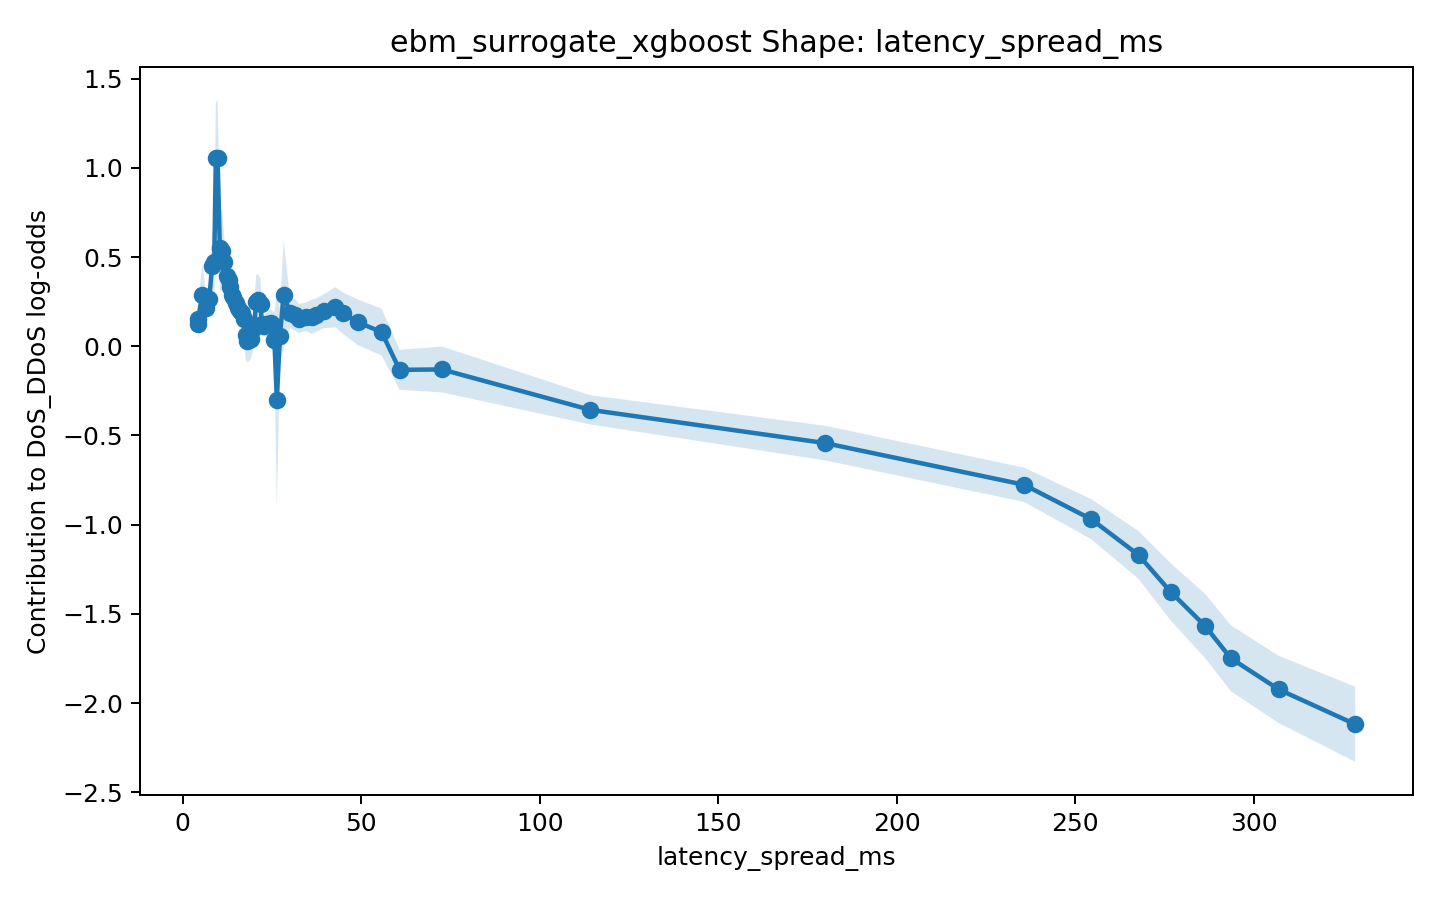

Data behind this chart, as committed beside it:
x, score, lower_bound, upper_bound
4.391, 0.1226, 0.03753, 0.2078
4.398, 0.1503, 0.04572, 0.2549
5.503, 0.2899, 0.1157, 0.4641
6.633, 0.2129, 0.1382, 0.2876
7.465, 0.265, 0.1939, 0.3362
8.245, 0.4509, 0.2766, 0.6252
8.86, 0.471, 0.2489, 0.6931
9.295, 1.056, 0.7473, 1.365
9.789, 1.056, 0.7336, 1.379
10.42, 0.5489, 0.3165, 0.7812
11.12, 0.5339, 0.3106, 0.7572
11.68, 0.4733, 0.3419, 0.6046
12.3, 0.3929, 0.2839, 0.5018
12.86, 0.3697, 0.2678, 0.4715
13.24, 0.3348, 0.2559, 0.4137
13.7, 0.2858, 0.2093, 0.3622
14.2, 0.2741, 0.191, 0.3571
14.84, 0.2401, 0.1588, 0.3214
15.43, 0.216, 0.1316, 0.3005
15.99, 0.1988, 0.1083, 0.2892
16.66, 0.188, 0.09867, 0.2774
17.23, 0.1548, 0.07007, 0.2395
17.61, 0.0627, -0.0686, 0.194
18.01, 0.03123, -0.08936, 0.1518
18.55, 0.03524, -0.08463, 0.1551
19.12, 0.03978, -0.06977, 0.1493
19.99, 0.1039, -0.006697, 0.2145
20.6, 0.2499, 0.09788, 0.4019
21.19, 0.2588, 0.115, 0.4026
21.83, 0.2372, 0.09301, 0.3815
22.17, 0.1252, 0.05713, 0.1933
22.92, 0.1147, 0.05577, 0.1737
23.65, 0.1249, 0.05527, 0.1946
24.24, 0.1257, 0.04967, 0.2017
24.81, 0.1287, 0.05115, 0.2062
25.7, 0.03695, -0.1139, 0.1878
26.38, -0.301, -0.9021, 0.3001
27.24, 0.05912, -0.09367, 0.2119
28.3, 0.2901, -0.0118, 0.5921
30.05, 0.1893, 0.102, 0.2766
31.51, 0.1763, 0.08685, 0.2657
32.53, 0.1554, 0.07354, 0.2372
34.6, 0.1657, 0.08572, 0.2456
36.22, 0.1652, 0.06882, 0.2616
37.29, 0.1739, 0.08058, 0.2672
39.6, 0.1971, 0.1016, 0.2927
42.79, 0.2189, 0.1062, 0.3315
44.86, 0.1857, 0.07017, 0.3013
49.03, 0.1352, 0.007101, 0.2633
55.74, 0.07939, -0.05206, 0.2108
60.78, -0.1321, -0.2443, -0.01994
72.62, -0.1299, -0.2586, -0.001144
114.2, -0.3563, -0.4383, -0.2742
179.9, -0.5423, -0.6394, -0.4453
235.7, -0.7764, -0.8724, -0.6804
254.5, -0.9698, -1.082, -0.8575
267.8, -1.17, -1.305, -1.036
276.8, -1.378, -1.538, -1.217
286.3, -1.566, -1.746, -1.386
293.6, -1.749, -1.934, -1.564
... 2 more rows
